Run: headless pygame with SDL's dummy video driver; simulated clock (each Clock.tick advances the game by its frame time, no real sleeping); random seed 0; keys injected as events and as key.get_pressed() state; mouse plan: one left click at the window centre at the start of phase 2, then a move to the lower-right quarter at the start of phase 3.
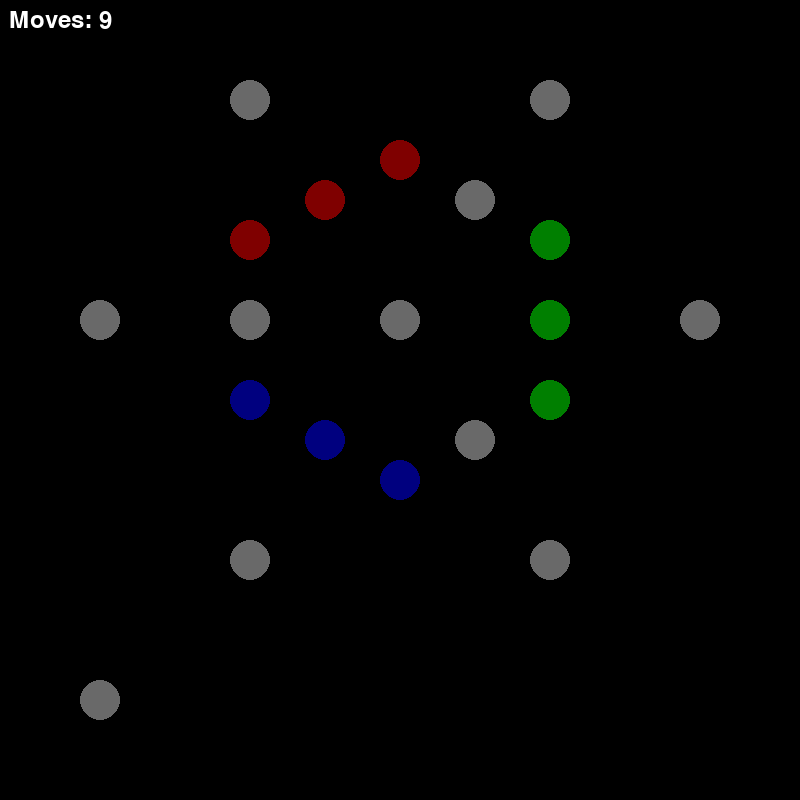
Frame 1 of 4 · flips 1–60 · no input
Frame 2 of 4 · flips 61–180 · clicked the window centre · tapped SPACE, RETURN · held RIGHT (→), D · screen unchanged from frame 1, image omitted
Frame 3 of 4 · flips 181–300 · moved the mouse to the lower-right quarter · held DOWN (↓), S · screen unchanged from frame 2, image omitted
Frame 4 of 4 · flips 301–420 · held LEFT (←), A, UP (↑), W · screen unchanged from frame 3, image omitted

The pygame program that drew these frames:

from math import sqrt
import pygame

piece = {
            #photons
            'ph_red':[(127,0,0),True, {'ph_green':'ph_yellow', 'ph_blue':'ph_magenta', 'ph_cyan':'ph_white', 'pi_green':'pi_lime', 'pi_blue':'pi_purple', 'pi_cyan':'pi_blueS'}, 0],
            'ph_blue':[(0,0,127),True, {'ph_green':'ph_cyan', 'ph_red':'ph_magenta', 'ph_yellow':'ph_white', 'pi_red':'pi_violet', 'pi_green':'pi_mint', 'pi_yellow':'pi_beige'}, 0],
            'ph_green':[(0,127,0),True, {'ph_red':'ph_yellow', 'ph_blue':'ph_cyan', 'ph_magenta':'ph_white', 'pi_red':'pi_orange', 'pi_blue':'pi_mBlue', 'pi_magenta':'pi_pearl'}, 0],
            'ph_cyan':[(0,127,127),True, {'ph_red':'ph_white', 'pi_red':'pi_pink'},('ph_blue', 'ph_green')],
            'ph_yellow':[(127,127,0),True, {'ph_blue':'ph_white', 'pi_blue':'pi_lilac'},('ph_red', 'ph_green')],
            'ph_magenta':[(127,0,127),True, {'ph_green':'ph_white', 'pi_green':'pi_pistachio'},('ph_red', 'ph_blue')],
            'ph_white':[(240,240,240),True, {}, ('ph_red', 'ph_cyan')],
            
            #elemental pigments
            'pi_red':[(255,0,0),False,{},0],
            'pi_blue':[(0,0,255),False,{},0],
            'pi_green':[(0,255,0),False,{},0],
            'pi_cyan':[(0,255,255),False,{},0],
            'pi_yellow':[(255,255,0),False,{},0],
            'pi_magenta':[(255,0,255),False,{},0],
            'pi_white':[(255,255,255),False,{},0],
            
            #mix pigments
            'pi_orange':[(255,127,0),False,{},('ph_green', 'pi_red')],
            'pi_violet':[(255,0,127),False,{},('ph_blue', 'pi_red')],
            'pi_pink':[(255,127,127),False,{},('ph_cyan', 'pi_red')],
            'pi_lime':[(127,255,0),False,{},('ph_red', 'pi_green')],
            'pi_mint':[(0,255,127),False,{},('ph_blue', 'pi_green')],
            'pi_pistachio':[(127,255,127),False,{},('ph_violet', 'pi_green')],
            'pi_purple':[(127,0,255),False,{},('ph_red', 'pi_blue')],
            'pi_mBlue':[(0,127,255),False,{},('ph_green', 'pi_blue')],
            'pi_lilac':[(127,127,255),False,{},('ph_yellow', 'pi_blue')],
            'pi_blueS':[(127,255,255),False,{},('ph_red', 'pi_cyan')],
            'pi_pearl':[(255,127,255),False,{},('ph_green', 'pi_violet')],
            'pi_beige':[(255,255,127),False,{},('ph_blue', 'pi_yellow')],
            
            #empty space
            0:[(105, 105, 105),False,{},0]
            
        } #{piece:[code, can be moved, {photon:mix}, [splits]]} to change splits -> (selects, leaves behind)

nodes = {
        0:[0,2,3,5], 1:[1,2,4,6], 
        2:[1,2,4,5], 
        3:[0,2,3,5,9], 4:[1,2,4,6,9], 
        5:[0,3,5,7,8], 6:[1,4,6,10,11], 
        7:[5,7,8,12], 8:[5,7,8,9,12], 9:[3,4,8,8,10,14,15], 10:[6,9,10,11,13], 11:[6,10,11,13],
        12:[7,8,12,14,17], 13:[10,11,13,15,18],
        14:[9,12,14,16,17], 15:[9,13,15,16,18],
        16:[14,15,16,17,18],
        17:[12,14,16,17], 18:[13,15,16,18]
        } #node1 -> node2, node2 -> node1

coords = [(250, 100),(550, 100),
              (400, 160),
              (325, 200),(475, 200),
              (250, 240),(550, 240),
              (100, 320),(250, 320),(400, 320),(550, 320),(700, 320),
              (250, 400),(550, 400),
              (325, 440),(475, 440),
              (400, 480),
              (250, 560),(550, 560)] #to draw board

def check_can_piece_split(state, to_check):
    return piece[state[0][to_check]][3] == 0

def check_empty(state, to_check):
    return state[0][to_check] == 0

def check_can_merge(state, to): #can merge color
    return state[0][to] in piece[state[1][0]][2]

def check_can_move(state, to): #can move to space (empty and connected)
    return not(to in nodes[state[1][1]])

def check_win(state):
    return state[0] == state[3]

def split(state, pos):
    if check_can_piece_split(state, pos):
        return state
    
    state[1] = [piece[state[0][pos]][3][0], pos]
    state[0][pos] = piece[state[0][pos]][3][1]
    
    return state
        
def move(state, to):
    if check_can_move(state, to):
        return state
    elif check_empty(state, to):
        state[0][to] = state[1][0]
    elif check_can_merge(state, to):
        state[0][to] = piece[state[1][0]][2][state[0][to]]
    else:
        return state
    
    if state[1][1] != to:
        state[2] -= 1
    state[1] = [-1, 'none']
    
    return state

def draw_piece(p_draw, screen, coord):
    if p_draw in piece:
        pygame.draw.circle(screen, piece[p_draw][0], coord, 20)
    else:
        pygame.draw.circle(screen, piece[0][0], coord, 20)

def draw_board(board, screen):
    i = 0
    
    while i < len(coords):
        draw_piece(board[i], screen, coords[i])
        i += 1
        
def dist_points(pos_1, pos_2):
    return sqrt((pos_1[0] - pos_2[0])**2+(pos_1[1] - pos_2[1])**2)
         

def in_circle(to_check):
    i = 0
    
    while i < len(coords):
        if dist_points(coords[i], to_check) < 20:
            return i
        i += 1
    
    return -1
        

def main():
    state = [[
              0,0,
              'ph_red',
              'ph_red',0,
              'ph_red','ph_green',
              0,0,0,'ph_green',0,
              'ph_blue','ph_green',
              'ph_blue',0,
              'ph_blue',
              0,0
             ], [-1,'none'], 9,
             [
              0,0,
              0,
              0,'ph_yellow',
              0,0,
              0,'ph_magenta','ph_white',0,0,
              0,0,
              0,'ph_cyan',
              0,
              0,0
             ]] #board, selected (color,pos), nº remaining moves, goal

    pygame.init()

    #moves = []
    
    font = pygame.font.Font(None, 36)

    screen_width = 800
    screen_height = 800
    
    screen = pygame.display.set_mode((screen_width, screen_height))
    
    run = True
    selected = False
    
    while run:
        
        screen.fill((0, 0, 0))
        
        l = 40
        
        if(check_win(state)):
            run = False
            print('you win!!')
            continue
        
        draw_board(state[0], screen)
        
        text_surface = font.render("Moves: " + str(state[2]), True, (255, 255, 255))
        text_rect = text_surface.get_rect(center=(60, 20))
        screen.blit(text_surface, text_rect)

        draw_piece(state[1][0], screen, [100,700])
        
        for event in pygame.event.get():
            if event.type == pygame.QUIT:
                run = False
            
            '''
            if event.type == pygame.KEYDOWN:
                if event.key == pygame.K_ESCAPE and len(moves) > 0:
                    state[0] = moves[0].copy()
                    moves.pop()
            '''
                
            if event.type == pygame.MOUSEBUTTONDOWN:
                if(pygame.mouse.get_pressed()[0]):
                    chosen_space = in_circle(pygame.mouse.get_pos())
                    
                    if chosen_space != -1:
                        if state[1][0] != 0 and state[1][0] in piece:
                            #moves.append(state[0])
                            state = move(state, chosen_space)
                        elif piece[state[0][chosen_space]][1]:
                            state[1] = [state[0][chosen_space], chosen_space]
                            state[0][chosen_space] = 0
                            
                if(pygame.mouse.get_pressed()[2]):
                    chosen_space = in_circle(pygame.mouse.get_pos())
                    if state[1][0] == -1 and chosen_space != -1:
                        state = split(state, chosen_space)
                    else:
                        state[0][state[1][1]] = state[1][0]
                        state[1] = [-1, 'none'] 
            
        pygame.display.update()
    
    return 0

if __name__ == "__main__":
    main()
